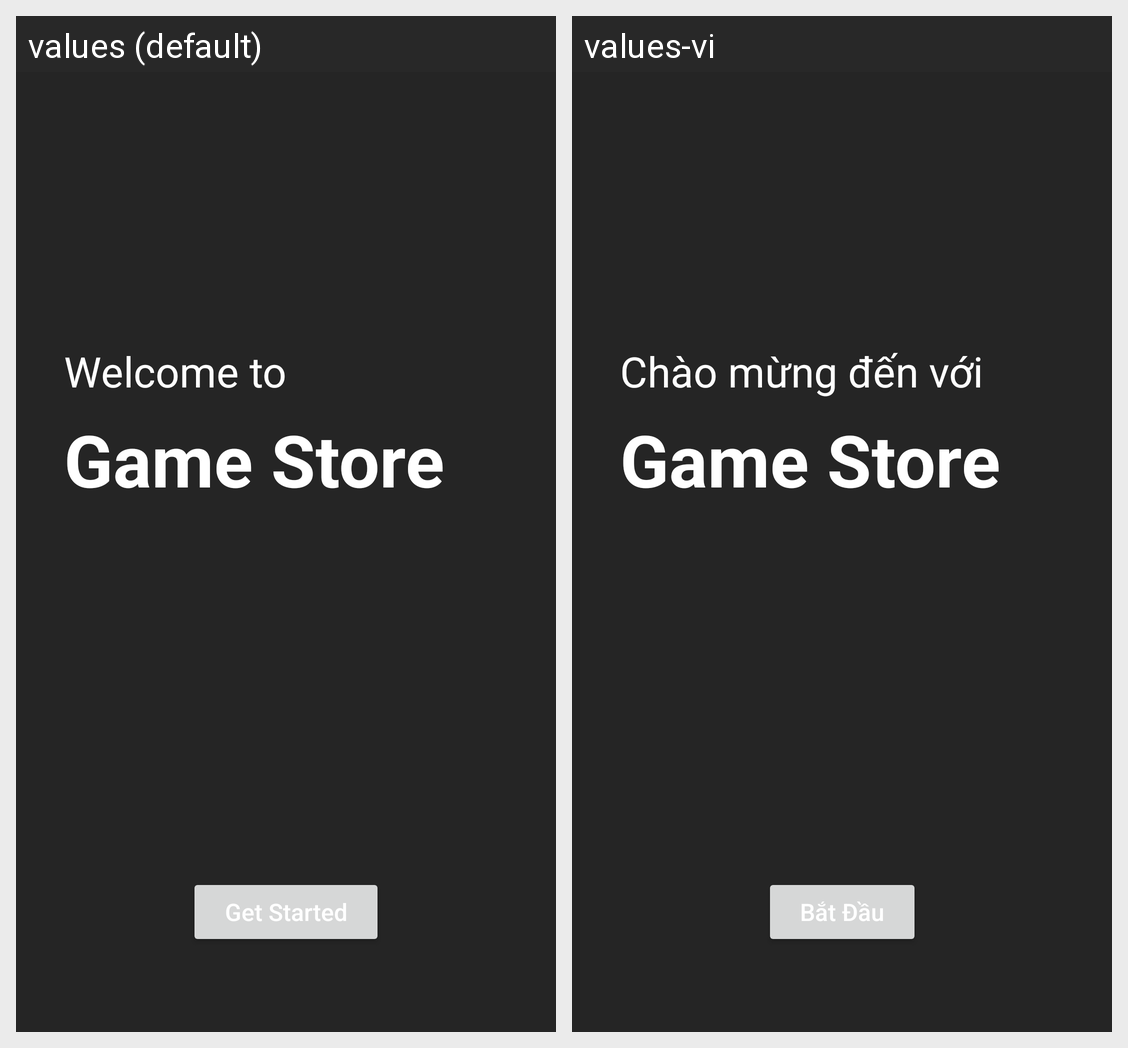

The same Android screen rendered under two of its app's locales, left to right. List the strings drawn on it with the default value and each locale's translation.
Android screen res/layout/activity_landing.xml rendered under 2 locales, left to right: values (default), values-vi. Device: Nexus 5 (rendered at 1080×1920; each locale shown at half size, 540×960, under a caption strip naming it); theme Theme.GameStore.
Strings drawn on this screen, with the default value and each locale's value (text and hints the layout hard-codes, and strings that could not be matched under every locale, appear in the picture but are not listed):

landing_title
  values: Welcome to
  values-vi: Chào mừng đến với

app_name
  values: Game Store
  values-vi: Game Store  [not translated; the default value is used]

get_started
  values: Get Started
  values-vi: Bắt Đầu
